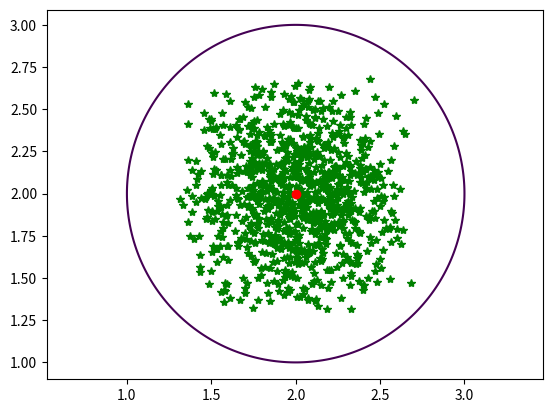

Write the Python code that produced this figure.
#!/usr/bin/env python3
# -*- coding: utf-8 -*-

import numpy as np
import random as rd
import matplotlib.pyplot as plt



def op_rotate(Best,SE,alpha):
	n = Best.size
	Best = Best.reshape(n,1) # 重新定义，则为局部变量
	a = np.tile(Best,SE)
	b = np.dot(np.random.uniform(-1,1,(SE*n,n)),Best).reshape(n,SE)
	c = 1.0/n/(np.linalg.norm(Best) + 2e-16) # 需要加上一个极小数
	y = a + alpha * c * b
	y = y.transpose()
	return y

if __name__ == '__main__':
	Best = np.array([2,2])
	SE = 1000
	alpha = 1
	state = op_rotate(Best,SE,alpha)
	print(state)
	plt.plot(state[:,0],state[:,1],'g*')
	plt.plot(Best[0],Best[1],'or-')
	x = np.arange(Best[0]-alpha-0.1,Best[0]+alpha+0.1, 0.01)
	y = np.arange(Best[1]-alpha-0.1,Best[1]+alpha+0.1, 0.01)
	x, y = np.meshgrid(x,y)
	plt.contour(x, y, (x-Best[0])**2 + (y-Best[1])**2, [alpha]) # contour绘制的等值线
	plt.axis('equal')
	plt.show()